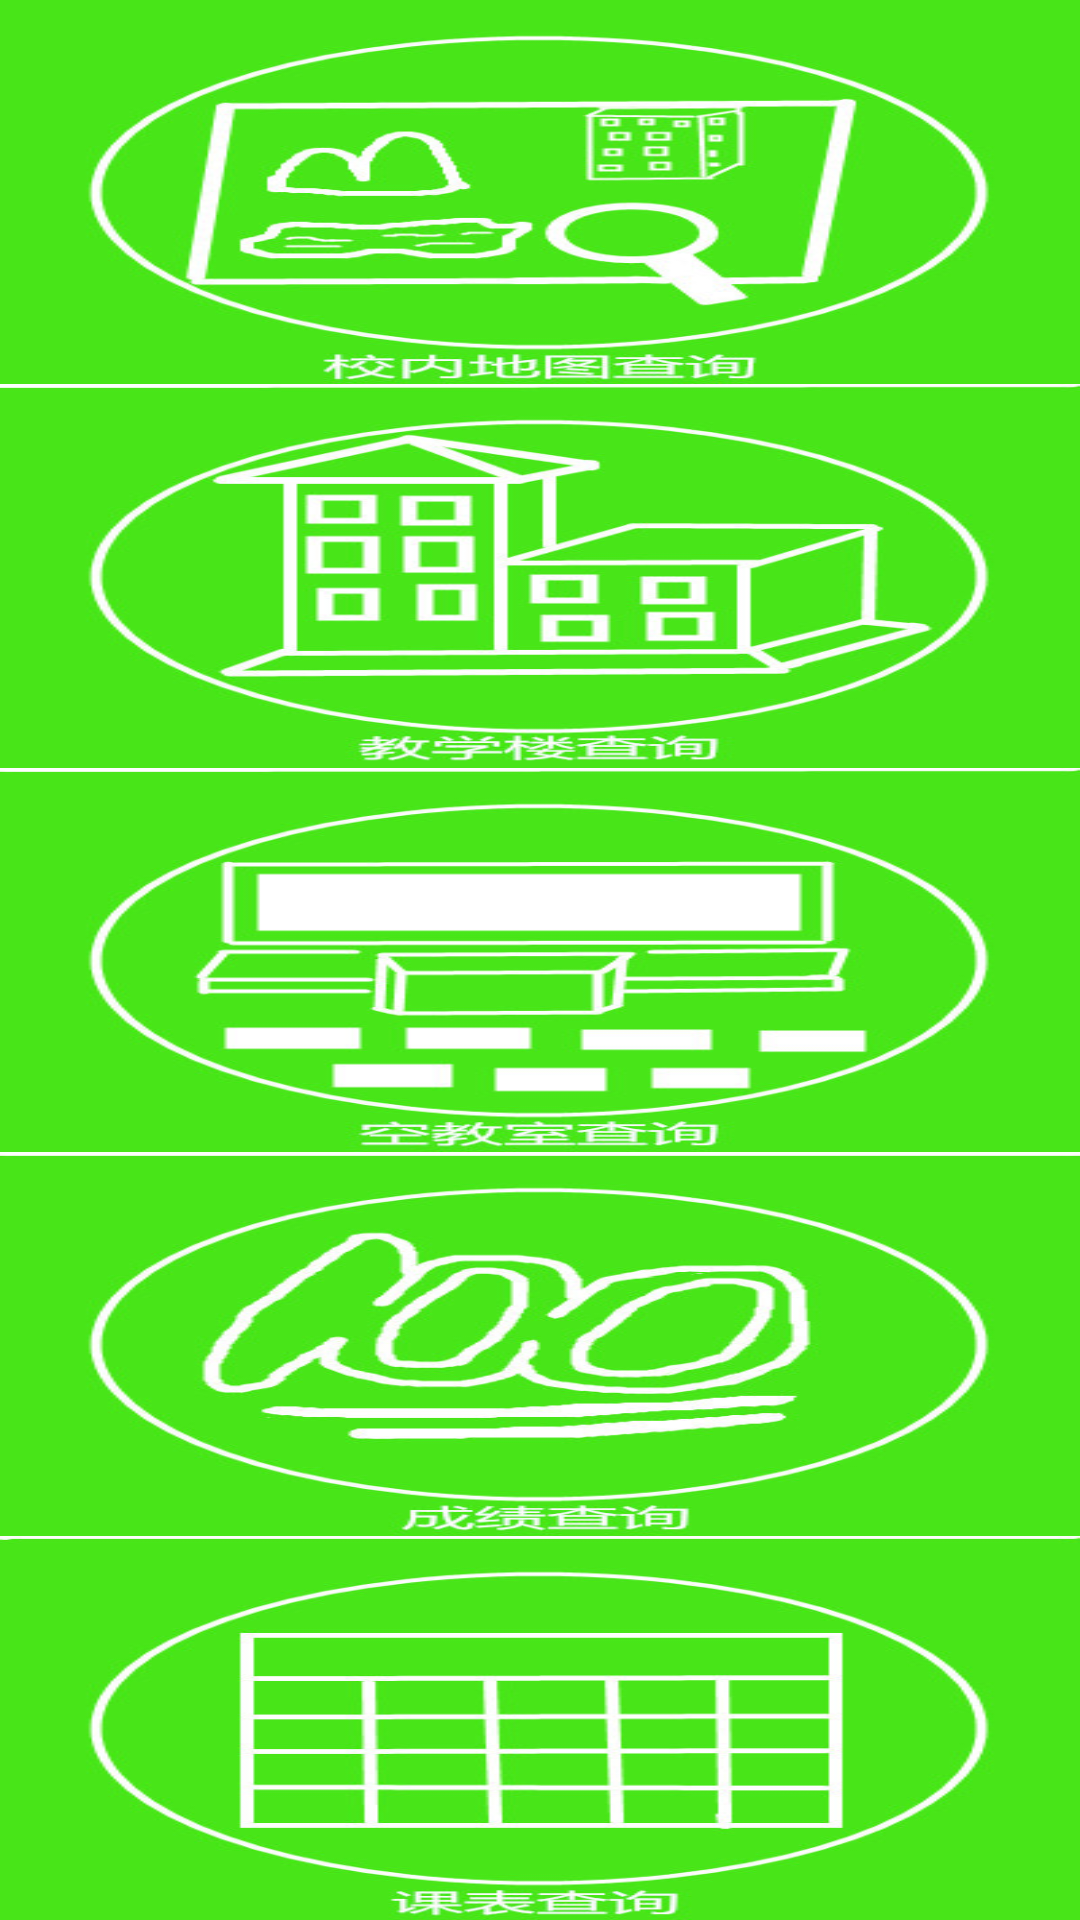

Here is an Android app screen rendered from its layout file. Give the layout XML and the strings, colors and styles it references.
<!-- AndroidManifest.xml: application theme AppTheme -->
<!-- res/layout/activity_zuocelan.xml -->
<?xml version="1.0" encoding="utf-8"?>
<LinearLayout xmlns:android="http://schemas.android.com/apk/res/android"
    xmlns:tools="http://schemas.android.com/tools"
    android:id="@+id/activity_zuocelan"
    android:orientation="vertical"
    android:layout_width="match_parent"
    android:layout_height="match_parent"
>
    <Button
        android:id="@+id/ditu1"

        android:background="@drawable/xiaoneiditu"
        android:layout_weight="1"
        android:layout_width="match_parent"
        android:layout_height="match_parent" />

    <Button
        android:id="@+id/jiaoxuelou"

        android:background="@drawable/jiaoxuelou"
        android:layout_weight="1"
        android:layout_width="match_parent"
        android:layout_height="match_parent" />

    <Button
        android:id="@+id/kongjiaoshi"
        android:background="@drawable/kongjiaoshi"
        android:layout_weight="1"
        android:layout_width="match_parent"
        android:layout_height="match_parent" />

    <Button

        android:background="@drawable/chengji"
        android:layout_weight="1"
        android:layout_width="match_parent"
        android:layout_height="match_parent"
        android:id="@+id/chengji" />

    <Button
        android:id="@+id/kebiao"

        android:background="@drawable/kebiao"
        android:layout_weight="1"
        android:layout_width="match_parent"
        android:layout_height="match_parent" />
</LinearLayout>
<!-- resources referenced by this layout -->
<resources>
  <!-- drawable chengji: jpg bitmap (drawable, 45364 bytes) -->
  <!-- drawable jiaoxuelou: jpg bitmap (drawable, 46738 bytes) -->
  <!-- drawable kebiao: jpg bitmap (drawable, 38230 bytes) -->
  <!-- drawable kongjiaoshi: jpg bitmap (drawable, 39353 bytes) -->
  <!-- drawable xiaoneiditu: jpg bitmap (drawable, 43751 bytes) -->
  <style name="AppTheme" parent="Base.Theme.AppCompat.Light.DarkActionBar">
          
          <item name="colorPrimary">@color/colorPrimary</item>
          <item name="colorPrimaryDark">@color/colorPrimaryDark</item>
          <item name="colorAccent">@color/colorAccent</item>
      </style>
  <color name="colorPrimary">#3F51B5</color>
  <color name="colorPrimaryDark">#303F9F</color>
  <color name="colorAccent">#FF4081</color>
</resources>
